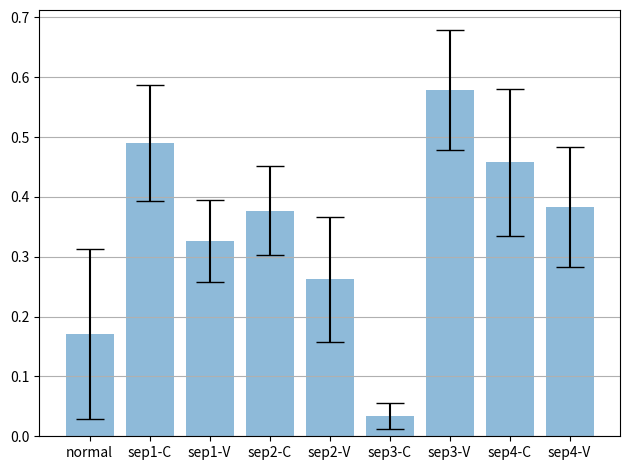

Here is the Python script that generated this plot:
import matplotlib.pyplot as plt
import numpy as np


# The height of bar is the mean value;
# The black plot is the standard deviation.

def standardError(normal, mutation):
    # Get the average
    normal_mean = np.mean(normal)
    sep1_C_mean = np.mean(mutation[0])
    sep1_V_mean = np.mean(mutation[1])
    sep2_C_mean = np.mean(mutation[2])
    sep2_V_mean = np.mean(mutation[3])
    sep3_C_mean = np.mean(mutation[4])
    sep3_V_mean = np.mean(mutation[5])
    sep4_C_mean = np.mean(mutation[6])
    sep4_V_mean = np.mean(mutation[7])

    # Get the standard deviation
    normal_std = np.std(normal)
    sep1_C_std = np.std(mutation[0])
    sep1_V_std = np.std(mutation[1])
    sep2_C_std = np.std(mutation[2])
    sep2_V_std = np.std(mutation[3])
    sep3_C_std = np.std(mutation[4])
    sep3_V_std = np.std(mutation[5])
    sep4_C_std = np.std(mutation[6])
    sep4_V_std = np.std(mutation[7])

    materials = ['normal', 'sep1-C', 'sep1-V', 'sep2-C', 'sep2-V', 'sep3-C', 'sep3-V', 'sep4-C', 'sep4-V']
    x_pos = np.arange(len(materials))
    ave = [normal_mean, sep1_C_mean, sep1_V_mean, sep2_C_mean, sep2_V_mean, sep3_C_mean,
           sep3_V_mean, sep4_C_mean, sep4_V_mean]
    error = [normal_std, sep1_C_std, sep1_V_std, sep2_C_std, sep2_V_std, sep3_C_std,
             sep3_V_std, sep4_C_std, sep4_V_std]

    # Build the plot
    fig, ax = plt.subplots()
    ax.bar(x_pos, ave, yerr=error, align='center', alpha=0.5, ecolor='black', capsize=10)
    ax.set_xticks(x_pos)
    ax.set_xticklabels(materials)
    ax.yaxis.grid(True)

    # Save the figure and show
    plt.tight_layout()
    plt.savefig('Nine_Type_FLower_error_bars.png')
    plt.show()


# ['normal_0.jpg', 'normal_1.jpg', 'normal_10.jpg', 'normal_100.jpg', 'normal_101.jpg', 'normal_102.jpg', 'normal_103.jpg', 'normal_104.jpg', 'normal_105.jpg', 'normal_106.jpg', 'normal_107.jpg', 'normal_108.jpg', 'normal_109.jpg', 'normal_11.jpg', 'normal_110.jpg', 'normal_111.jpg', 'normal_112.jpg', 'normal_113.jpg', 'normal_114.jpg', 'normal_115.jpg', 'normal_116.jpg', 'normal_117.jpg', 'normal_118.jpg', 'normal_119.jpg', 'normal_12.jpg', 'normal_120.jpg', 'normal_121.jpg', 'normal_122.jpg', 'normal_123.jpg', 'normal_124.jpg', 'normal_125.jpg', 'normal_126.jpg', 'normal_127.jpg', 'normal_128.jpg', 'normal_129.jpg', 'normal_13.jpg', 'normal_130.jpg', 'normal_131.jpg', 'normal_14.jpg', 'normal_15.jpg', 'normal_16.jpg', 'normal_17.jpg', 'normal_18.jpg', 'normal_19.jpg', 'normal_2.jpg', 'normal_20.jpg', 'normal_21.jpg', 'normal_22.jpg', 'normal_23.jpg', 'normal_24.jpg', 'normal_25.jpg', 'normal_26.jpg', 'normal_27.jpg', 'normal_28.jpg', 'normal_29.jpg', 'normal_3.jpg', 'normal_30.jpg', 'normal_31.jpg', 'normal_32.jpg', 'normal_33.jpg', 'normal_34.jpg', 'normal_35.jpg', 'normal_36.jpg', 'normal_37.jpg', 'normal_38.jpg', 'normal_39.jpg', 'normal_4.jpg', 'normal_40.jpg', 'normal_41.jpg', 'normal_42.jpg', 'normal_43.jpg', 'normal_44.jpg', 'normal_45.jpg', 'normal_46.jpg', 'normal_47.jpg', 'normal_48.jpg', 'normal_49.jpg', 'normal_5.jpg', 'normal_50.jpg', 'normal_51.jpg', 'normal_52.jpg', 'normal_53.jpg', 'normal_54.jpg', 'normal_55.jpg', 'normal_56.jpg', 'normal_57.jpg', 'normal_58.jpg', 'normal_59.jpg', 'normal_6.jpg', 'normal_60.jpg', 'normal_61.jpg', 'normal_62.jpg', 'normal_63.jpg', 'normal_64.jpg', 'normal_65.jpg', 'normal_66.jpg', 'normal_67.jpg', 'normal_68.jpg', 'normal_69.jpg', 'normal_7.jpg', 'normal_70.jpg', 'normal_71.jpg', 'normal_72.jpg', 'normal_73.jpg', 'normal_74.jpg', 'normal_75.jpg', 'normal_76.jpg', 'normal_77.jpg', 'normal_78.jpg', 'normal_79.jpg', 'normal_8.jpg', 'normal_80.jpg', 'normal_81.jpg', 'normal_82.jpg', 'normal_83.jpg', 'normal_84.jpg', 'normal_85.jpg', 'normal_86.jpg', 'normal_87.jpg', 'normal_88.jpg', 'normal_89.jpg', 'normal_9.jpg', 'normal_90.jpg', 'normal_91.jpg', 'normal_92.jpg', 'normal_93.jpg', 'normal_94.jpg', 'normal_95.jpg', 'normal_96.jpg', 'normal_97.jpg', 'normal_98.jpg', 'normal_99.jpg']
normal = [0.15, 0.11, 0.11, 0.11, 0.12, 0.16, 0.12, 0.13, 0.12, 0.11, 0.12, 0.12, 0.13, 0.59, 0.42, 0.12, 0.12, 0.12, 0.11, 0.12, 0.12, 0.12, 0.12, 0.11, 0.59, 0.11, 0.2, 0.12, 0.72, 0.12, 0.11, 0.12, 0.11, 0.19, 0.12, 0.13, 0.12, 0.12, 0.12, 0.97, 0.23, 0.31, 0.11, 0.11, 0.18, 0.21, 0.17, 0.22, 0.13, 0.11, 0.91, 0.19, 0.17, 0.47, 0.12, 0.2, 0.12, 0.12, 0.59, 0.12, 0.12, 0.12, 0.22, 0.16, 0.2, 0.25, 0.11, 0.12, 0.12, 0.15, 0.11, 0.17, 0.12, 0.11, 0.14, 0.14, 0.12, 0.62, 0.12, 0.21, 0.11, 0.12, 0.12, 0.11, 0.13, 0.14, 0.12, 0.12, 0.11, 0.12, 0.16, 0.12, 0.22, 0.11, 0.14, 0.12, 0.12, 0.12, 0.12, 0.13, 0.12, 0.12, 0.12, 0.12, 0.12, 0.12, 0.12, 0.11, 0.17, 0.22, 0.12, 0.16, 0.2, 0.11, 0.12, 0.15, 0.11, 0.15, 0.13, 0.13, 0.12, 0.12, 0.14, 0.12, 0.12, 0.12, 0.11, 0.12, 0.12, 0.12, 0.12, 0.12]
# ['sep1-C-0.jpg', 'sep1-C-1.jpg', 'sep1-C-10.jpg', 'sep1-C-11.jpg', 'sep1-C-2.jpg', 'sep1-C-3.jpg', 'sep1-C-4.jpg', 'sep1-C-5.jpg', 'sep1-C-6.jpg', 'sep1-C-7.jpg', 'sep1-C-8.jpg', 'sep1-C-9.jpg']
sep1_C = [0.49, 0.47, 0.53, 0.45, 0.39, 0.47, 0.5, 0.7, 0.4, 0.39, 0.67, 0.42]
# ['sep1-V-0.jpg', 'sep1-V-1.jpg', 'sep1-V-10.jpg', 'sep1-V-11.jpg', 'sep1-V-12.jpg', 'sep1-V-13.jpg', 'sep1-V-14.jpg', 'sep1-V-2.jpg', 'sep1-V-3.jpg', 'sep1-V-4.jpg', 'sep1-V-5.jpg', 'sep1-V-6.jpg', 'sep1-V-7.jpg', 'sep1-V-8.jpg', 'sep1-V-9.jpg']
sep1_V = [0.4, 0.32, 0.27, 0.4, 0.45, 0.41, 0.28, 0.35, 0.26, 0.29, 0.25, 0.25, 0.41, 0.31, 0.25]
# ['sep2-C-0.jpg', 'sep2-C-1.jpg', 'sep2-C-10.jpg', 'sep2-C-11.jpg', 'sep2-C-12.jpg', 'sep2-C-13.jpg', 'sep2-C-14.jpg', 'sep2-C-15.jpg', 'sep2-C-16.jpg', 'sep2-C-17.jpg', 'sep2-C-18.jpg', 'sep2-C-19.jpg', 'sep2-C-2.jpg', 'sep2-C-20.jpg', 'sep2-C-21.jpg', 'sep2-C-22.jpg', 'sep2-C-23.jpg', 'sep2-C-24.jpg', 'sep2-C-25.jpg', 'sep2-C-26.jpg', 'sep2-C-27.jpg', 'sep2-C-28.jpg', 'sep2-C-29.jpg', 'sep2-C-3.jpg', 'sep2-C-30.jpg', 'sep2-C-31.jpg', 'sep2-C-32.jpg', 'sep2-C-4.jpg', 'sep2-C-5.jpg', 'sep2-C-6.jpg', 'sep2-C-7.jpg', 'sep2-C-8.jpg', 'sep2-C-9.jpg']
sep2_C = [0.41, 0.32, 0.32, 0.42, 0.5, 0.33, 0.3, 0.29, 0.29, 0.3, 0.3, 0.28, 0.32, 0.4, 0.34, 0.34, 0.43, 0.32, 0.57, 0.39, 0.39, 0.35, 0.39, 0.37, 0.47, 0.5, 0.51, 0.41, 0.39, 0.32, 0.46, 0.29, 0.41]
# ['sep2-V-0.jpg', 'sep2-V-1.jpg', 'sep2-V-10.jpg', 'sep2-V-11.jpg', 'sep2-V-12.jpg', 'sep2-V-13.jpg', 'sep2-V-14.jpg', 'sep2-V-15.jpg', 'sep2-V-16.jpg', 'sep2-V-17.jpg', 'sep2-V-18.jpg', 'sep2-V-19.jpg', 'sep2-V-2.jpg', 'sep2-V-20.jpg', 'sep2-V-21.jpg', 'sep2-V-22.jpg', 'sep2-V-23.jpg', 'sep2-V-24.jpg', 'sep2-V-25.jpg', 'sep2-V-26.jpg', 'sep2-V-27.jpg', 'sep2-V-28.jpg', 'sep2-V-29.jpg', 'sep2-V-3.jpg', 'sep2-V-4.jpg', 'sep2-V-5.jpg', 'sep2-V-6.jpg', 'sep2-V-7.jpg', 'sep2-V-8.jpg', 'sep2-V-9.jpg']
sep2_V = [0.74, 0.23, 0.24, 0.21, 0.2, 0.23, 0.32, 0.23, 0.3, 0.24, 0.19, 0.23, 0.2, 0.21, 0.3, 0.19, 0.28, 0.25, 0.24, 0.2, 0.39, 0.29, 0.2, 0.2, 0.19, 0.19, 0.29, 0.23, 0.26, 0.41]
# ['sep3-C-0.jpg', 'sep3-C-1.jpg', 'sep3-C-10.jpg', 'sep3-C-11.jpg', 'sep3-C-12.jpg', 'sep3-C-13.jpg', 'sep3-C-14.jpg', 'sep3-C-15.jpg', 'sep3-C-16.jpg', 'sep3-C-17.jpg', 'sep3-C-2.jpg', 'sep3-C-3.jpg', 'sep3-C-4.jpg', 'sep3-C-5.jpg', 'sep3-C-6.jpg', 'sep3-C-7.jpg', 'sep3-C-8.jpg', 'sep3-C-9.jpg']
sep3_C = [0.03, 0.03, 0.04, 0.02, 0.02, 0.03, 0.05, 0.04, 0.03, 0.12, 0.03, 0.03, 0.02, 0.02, 0.02, 0.03, 0.03, 0.02]
# ['sep3-V-0.jpg', 'sep3-V-1.jpg', 'sep3-V-10.jpg', 'sep3-V-11.jpg', 'sep3-V-12.jpg', 'sep3-V-13.jpg', 'sep3-V-14.jpg', 'sep3-V-15.jpg', 'sep3-V-16.jpg', 'sep3-V-17.jpg', 'sep3-V-18.jpg', 'sep3-V-19.jpg', 'sep3-V-2.jpg', 'sep3-V-20.jpg', 'sep3-V-21.jpg', 'sep3-V-22.jpg', 'sep3-V-23.jpg', 'sep3-V-24.jpg', 'sep3-V-25.jpg', 'sep3-V-3.jpg', 'sep3-V-4.jpg', 'sep3-V-5.jpg', 'sep3-V-6.jpg', 'sep3-V-7.jpg', 'sep3-V-8.jpg', 'sep3-V-9.jpg']
sep3_V = [0.64, 0.76, 0.55, 0.45, 0.46, 0.56, 0.64, 0.66, 0.81, 0.66, 0.53, 0.48, 0.5, 0.48, 0.51, 0.53, 0.61, 0.59, 0.43, 0.67, 0.49, 0.51, 0.49, 0.73, 0.67, 0.63]
# ['sep4-C-0.jpg', 'sep4-C-1.jpg', 'sep4-C-10.jpg', 'sep4-C-2.jpg', 'sep4-C-3.jpg', 'sep4-C-4.jpg', 'sep4-C-5.jpg', 'sep4-C-6.jpg', 'sep4-C-7.jpg', 'sep4-C-8.jpg', 'sep4-C-9.jpg']
sep4_C = [0.37, 0.38, 0.35, 0.35, 0.76, 0.42, 0.42, 0.54, 0.45, 0.39, 0.61]
# ['sep4-V-0.jpg', 'sep4-V-1.jpg', 'sep4-V-10.jpg', 'sep4-V-11.jpg', 'sep4-V-12.jpg', 'sep4-V-13.jpg', 'sep4-V-2.jpg', 'sep4-V-3.jpg', 'sep4-V-4.jpg', 'sep4-V-5.jpg', 'sep4-V-6.jpg', 'sep4-V-7.jpg', 'sep4-V-8.jpg', 'sep4-V-9.jpg']
sep4_V = [0.46, 0.33, 0.31, 0.34, 0.33, 0.34, 0.39, 0.55, 0.32, 0.3, 0.38, 0.66, 0.32, 0.34]

mutation = []
mutation.append(sep1_C)
mutation.append(sep1_V)
mutation.append(sep2_C)
mutation.append(sep2_V)
mutation.append(sep3_C)
mutation.append(sep3_V)
mutation.append(sep4_C)
mutation.append(sep4_V)

standardError(normal, mutation)